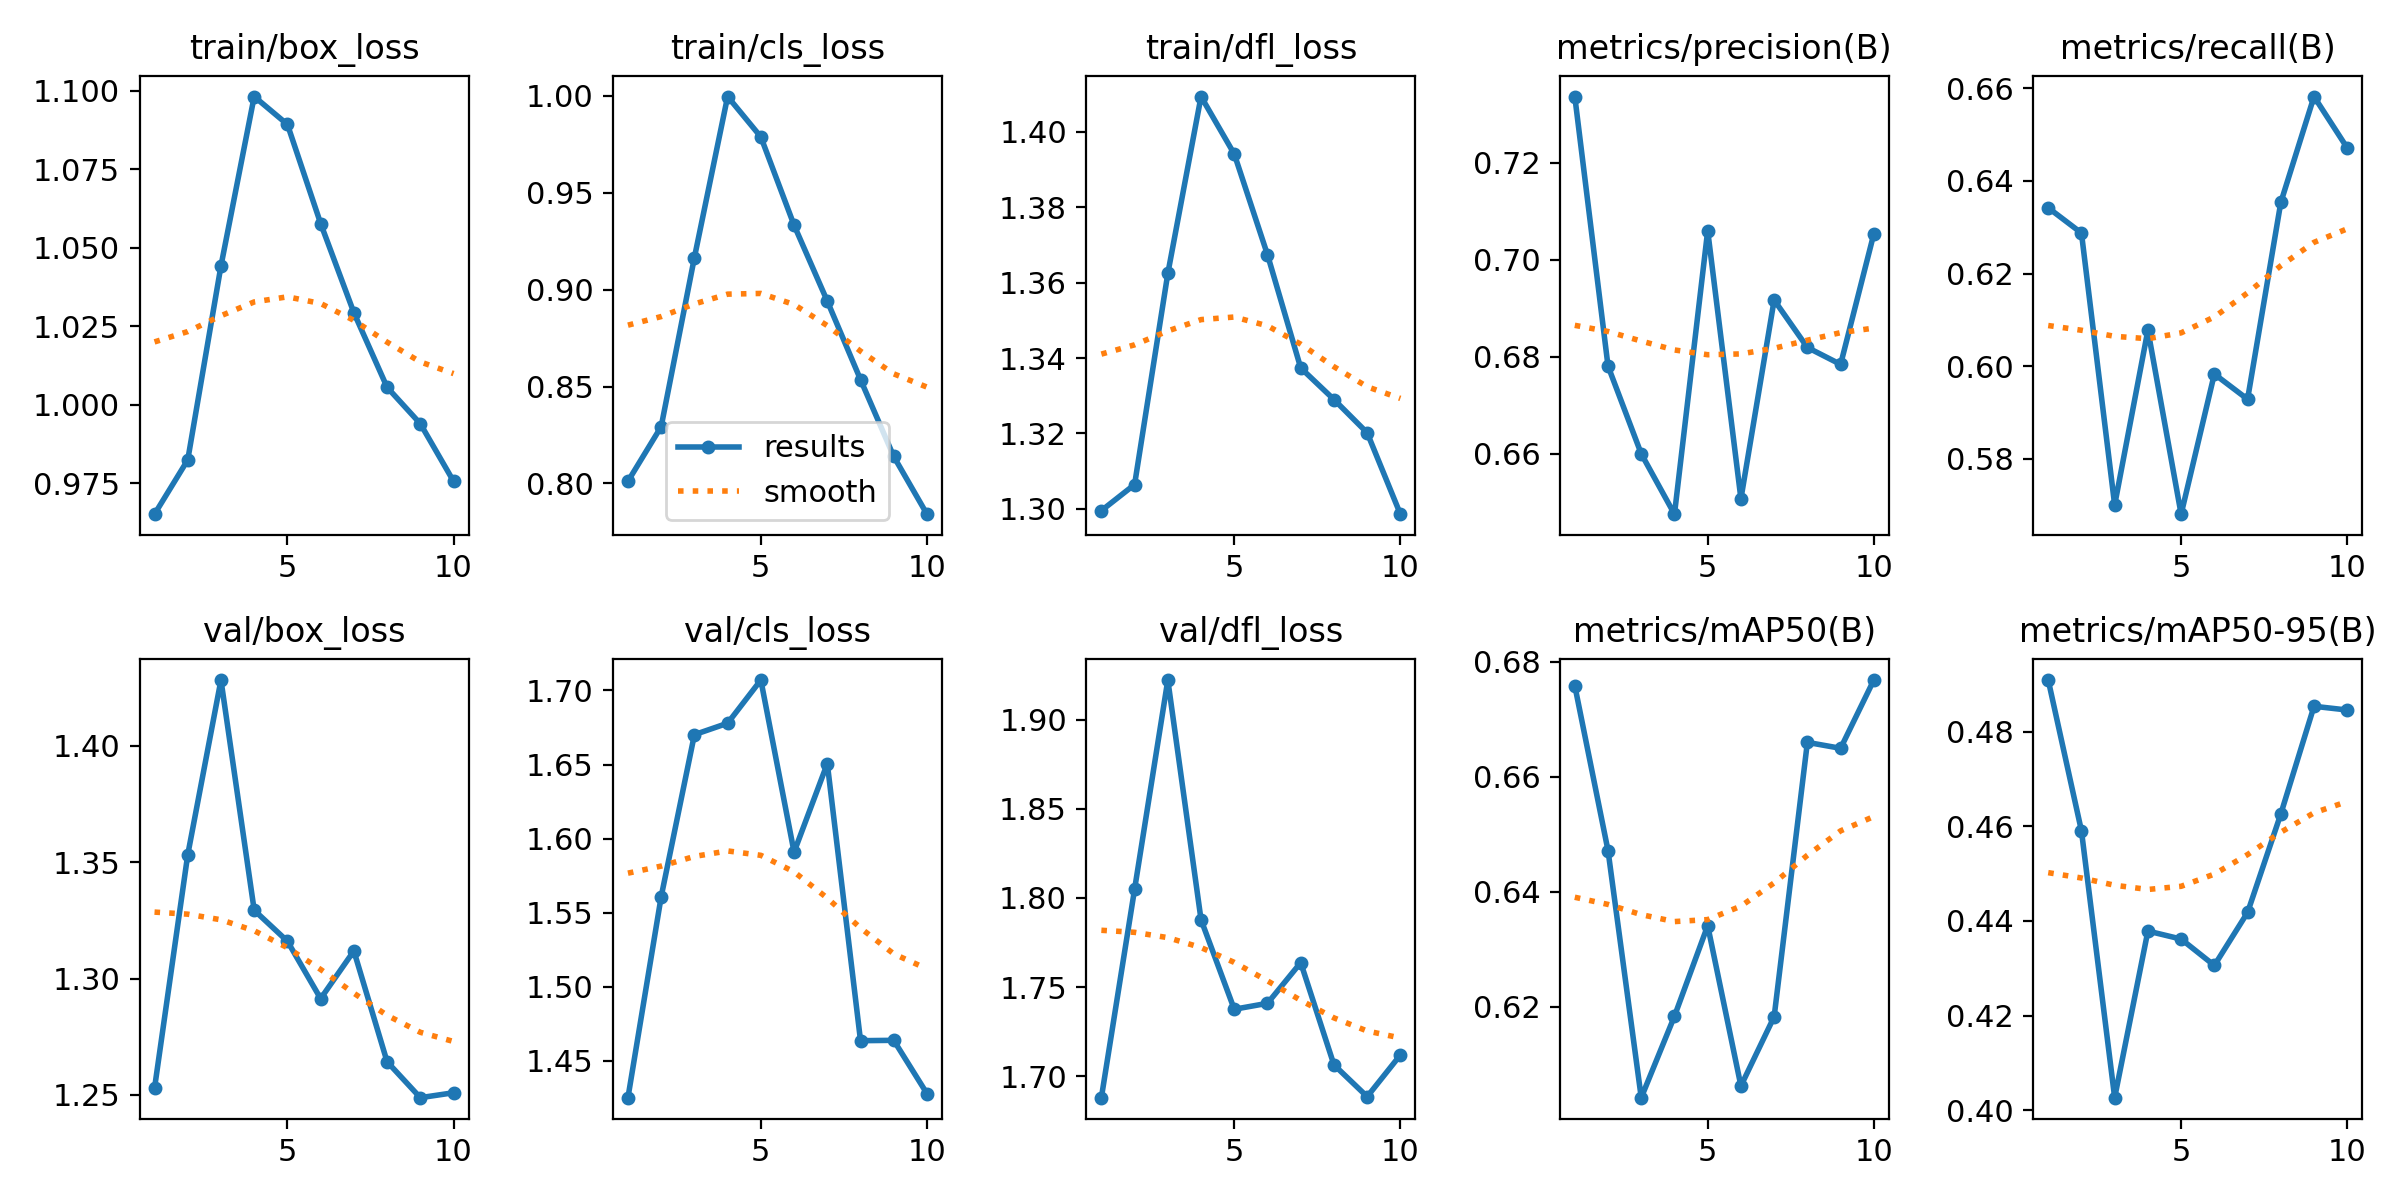

The data file committed next to this chart (first rows):
epoch, time, train/box_loss, train/cls_loss, train/dfl_loss, metrics/precision(B), metrics/recall(B), metrics/mAP50(B), metrics/mAP50-95(B), val/box_loss, val/cls_loss, val/dfl_loss, lr/pg0, lr/pg1, lr/pg2
1, 1366, 0.9652, 0.8012, 1.3, 0.7336, 0.6342, 0.6758, 0.491, 1.253, 1.425, 1.688, 0.0002384, 0.0002384, 0.0002384
2, 2470, 0.9825, 0.8293, 1.306, 0.6781, 0.6287, 0.6472, 0.4591, 1.353, 1.561, 1.805, 0.0004365, 0.0004365, 0.0004365
3, 3842, 1.044, 0.9166, 1.362, 0.66, 0.5701, 0.6042, 0.4026, 1.428, 1.67, 1.922, 0.0005859, 0.0005859, 0.0005859
4, 4953, 1.098, 0.9997, 1.409, 0.6476, 0.6078, 0.6184, 0.4379, 1.329, 1.678, 1.788, 0.0005406, 0.0005406, 0.0005406
5, 5993, 1.089, 0.9788, 1.394, 0.706, 0.5681, 0.6341, 0.4362, 1.316, 1.707, 1.738, 0.0004645, 0.0004645, 0.0004645
6, 7370, 1.058, 0.9333, 1.367, 0.6508, 0.5983, 0.6063, 0.4306, 1.291, 1.591, 1.741, 0.0003883, 0.0003883, 0.0003883
7, 8526, 1.029, 0.8941, 1.337, 0.6917, 0.5929, 0.6183, 0.4418, 1.312, 1.651, 1.764, 0.0003122, 0.0003122, 0.0003122
8, 9734, 1.006, 0.8536, 1.329, 0.6819, 0.6353, 0.666, 0.4626, 1.264, 1.464, 1.706, 0.0002361, 0.0002361, 0.0002361
9, 10773, 0.994, 0.8139, 1.32, 0.6784, 0.6582, 0.6649, 0.4854, 1.249, 1.464, 1.689, 0.00016, 0.00016, 0.00016
10, 11894, 0.9757, 0.7842, 1.299, 0.7053, 0.6471, 0.6768, 0.4846, 1.251, 1.428, 1.712, 8.3821e-05, 8.3821e-05, 8.3821e-05
